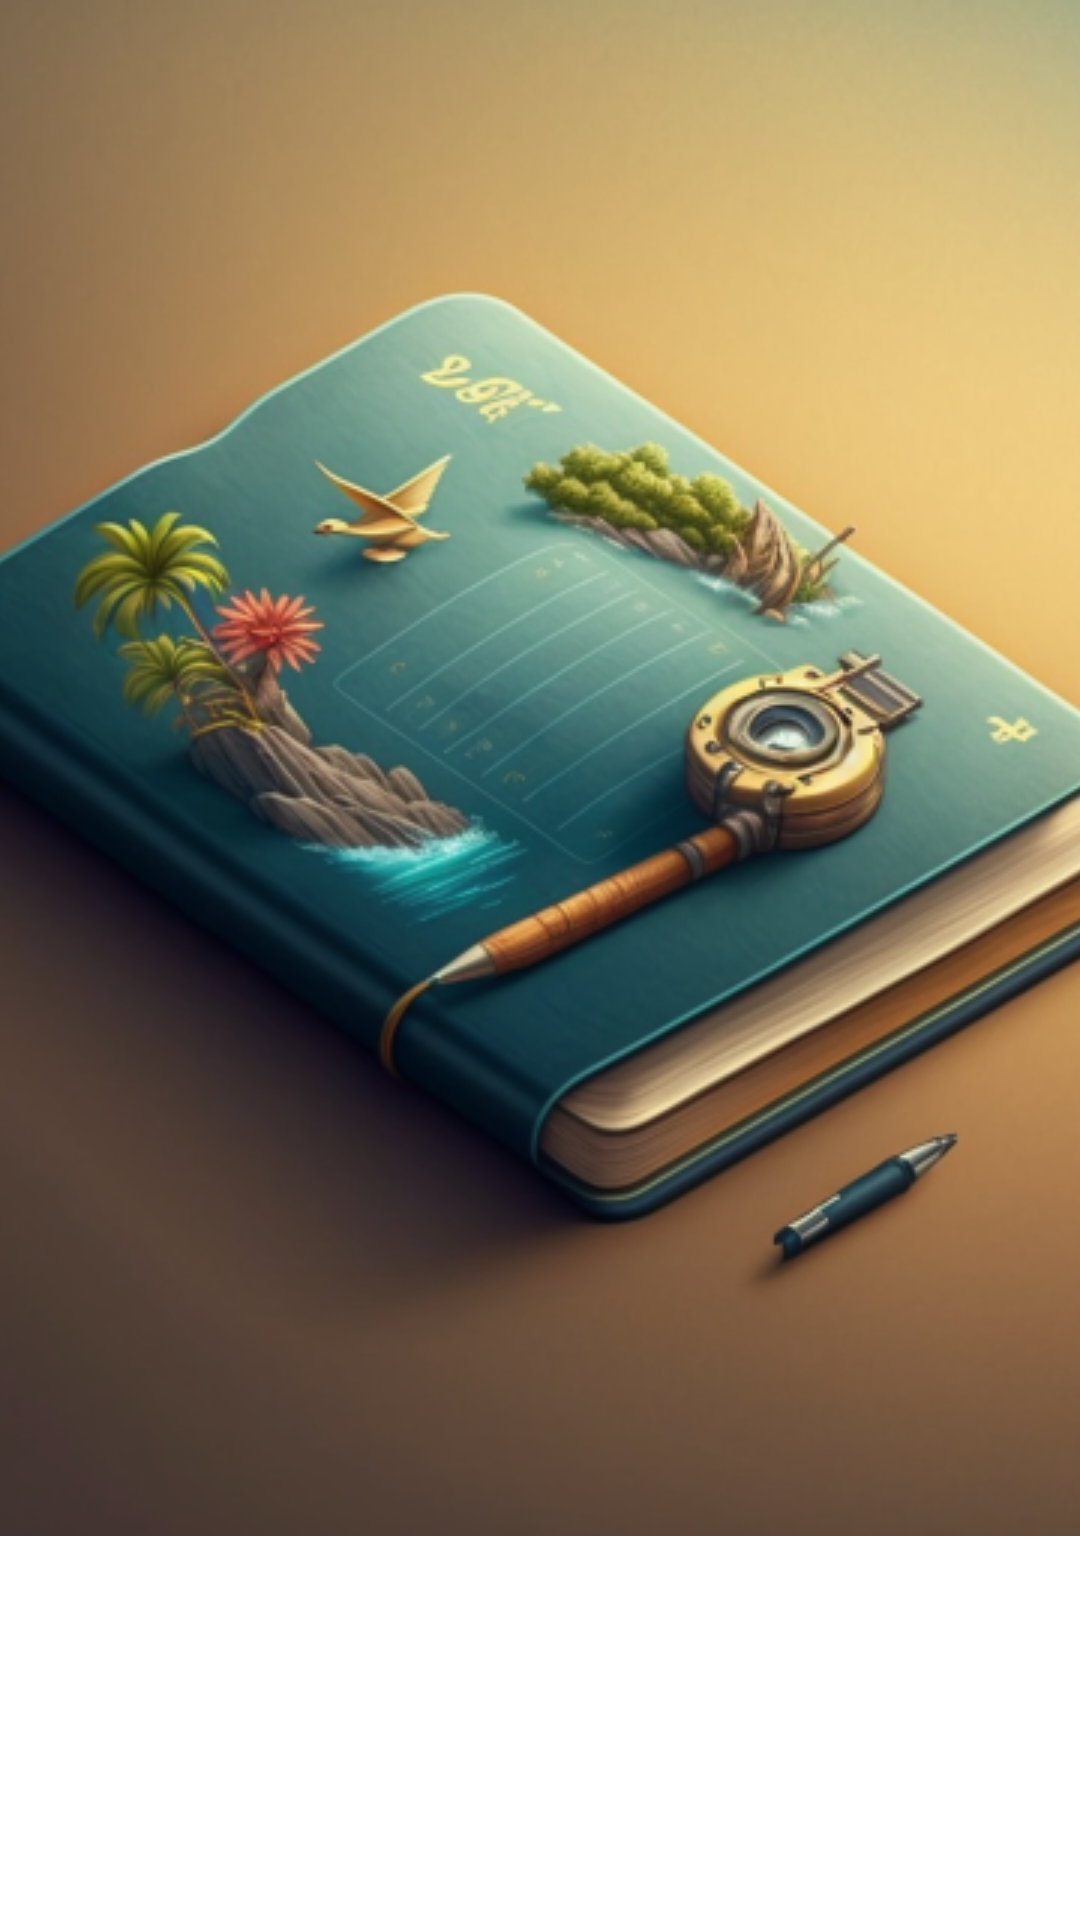

Here is an Android app screen rendered from its layout file. Give the layout XML and the strings, colors and styles it references.
<!-- AndroidManifest.xml: application theme AppTheme -->
<!-- res/layout/nav_header.xml -->
<?xml version="1.0" encoding="utf-8"?>
<FrameLayout xmlns:android="http://schemas.android.com/apk/res/android"
    android:layout_width="match_parent"
    android:layout_height="180dp">

    <ImageView
        android:layout_width="wrap_content"
        android:layout_height="wrap_content"
        android:scaleType="centerCrop"
        android:src="@drawable/nav_drawer_header_img"/>

    <LinearLayout
        android:layout_width="match_parent"
        android:layout_height="wrap_content"
        android:orientation="vertical"
        android:layout_gravity="bottom|start"
        android:layout_margin="10dp">

        <TextView
            android:layout_width="match_parent"
            android:layout_height="wrap_content"
            android:text="@string/app_name"
            android:textSize="20sp"
            android:textColor="@color/white"
            android:textStyle="bold"/>
        <TextView
            android:layout_width="match_parent"
            android:layout_height="wrap_content"
            android:text="@string/user_name"
            android:textColor="@color/white"/>

    </LinearLayout>

</FrameLayout>
<!-- resources referenced by this layout -->
<resources>
  <color name="white">#FFFFFFFF</color>
  <!-- drawable nav_drawer_header_img: png bitmap (drawable, 351478 bytes) -->
  <string name="app_name">LaunchPad</string>
  <string name="user_name">CreativeHazio</string>
  <style name="AppTheme" parent="Theme.AppCompat.DayNight.NoActionBar">
          
          <item name="colorPrimary">@color/white</item>
          <item name="colorPrimaryVariant">@color/white</item>
          <item name="colorOnPrimary">@color/white</item>
          <item name="colorAccent">@color/desert_sunset</item>
          
          <item name="colorSecondary">@color/teal_200</item>
          <item name="colorSecondaryVariant">@color/teal_700</item>
          <item name="colorOnSecondary">@color/black</item>
          
          <item name="android:statusBarColor">?attr/colorPrimaryVariant</item>
          <item name="android:windowLightStatusBar">true</item>
          
          <item name="android:textColor">@color/black</item>
          <item name="android:windowBackground">@color/white</item>
          <item name="cardBackgroundColor">@color/cardview_desert_sunset</item>
          <item name="spinnerDropDownItemStyle">@style/spinnerDropDownItemStyle</item>
          <item name="android:spinnerItemStyle">@style/spinnerItemStyle</item>
          <item name="android:scrollbarThumbVertical">@android:color/transparent</item>
      </style>
  <color name="desert_sunset">#f5a623</color>
  <color name="teal_200">#FF03DAC5</color>
  <color name="teal_700">#FF018786</color>
  <color name="black">#000000</color>
  <color name="cardview_desert_sunset">#B1E8B766</color>
  <style name="spinnerDropDownItemStyle">
          <item name="android:padding">10dp</item>
          <item name="android:textSize">16sp</item>
          <item name="android:textColor">?android:textColor</item>
          <item name="fontFamily">@font/nexa_bold</item>
      </style>
  <style name="spinnerItemStyle">
          <item name="android:padding">10dp</item>
          <item name="android:textSize">14sp</item>
          <item name="android:textColor">@color/black</item>
          <item name="fontFamily">@font/nexa_bold</item>
      </style>
</resources>
